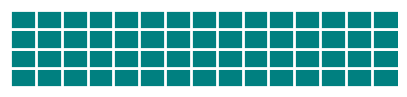

Reproduce this figure in Python.
#!/usr/bin/env python

import matplotlib.pyplot as pp
import numpy as np

size = (5, 1)
decomps = [(1, 1), (5, 1), (15, 1), (15, 2), (15, 4)]

pp.figure(figsize=size, dpi=80)
pp.axis("off")
pp.xlim(0, size[0])
pp.ylim(0, size[1])

for d in decomps:
    X = np.linspace(0, size[0], d[0] + 1)
    Y = np.linspace(0, size[1], d[1] + 1)

    for i in range(len(X) - 1):
        for j in range(len(Y) - 1):
            pp.axhspan(Y[j],
                       Y[j + 1],
                       X[i] / size[0],
                       X[i + 1] / size[1],
                       facecolor="teal",
                       edgecolor="1",
                       linewidth=2)

    pp.savefig("{}x{}.png".format(d[0], d[1]))
